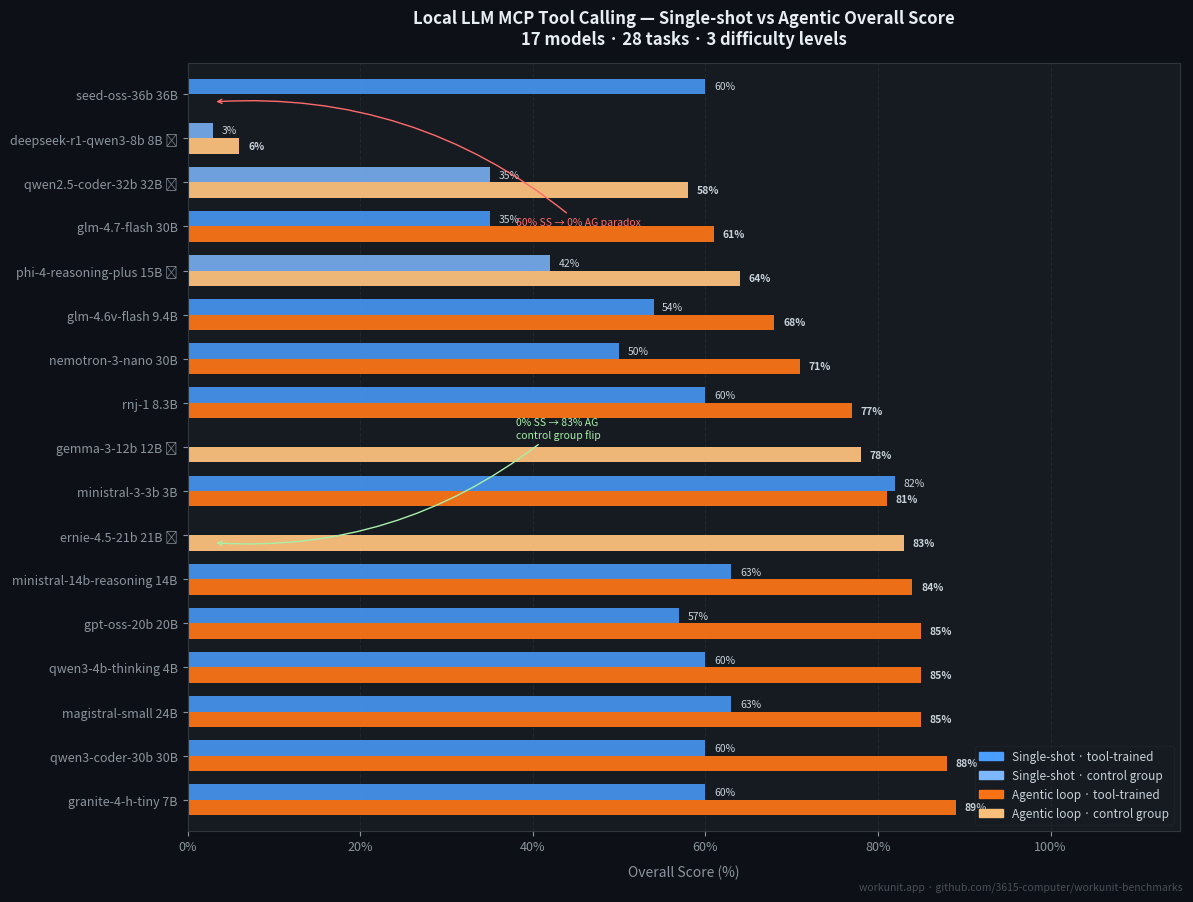

The script that saved this image:
"""
Graph 1: Single-shot Overall vs Agentic Overall — side-by-side horizontal bars.
Hero image for reddit_post_LocalLLaMA.md
"""

import matplotlib
matplotlib.use("Agg")
import matplotlib.pyplot as plt
import matplotlib.patches as mpatches
import numpy as np

# Data: (label, ss_overall, ag_overall, tool_trained)
# SS Overall = round((L0 + L1 + L2) / 3), AG Overall from aggregated report
# Sorted by AG Overall descending
models = [
    ("granite-4-h-tiny 7B",              60,  89, True),
    ("qwen3-coder-30b 30B",              60,  88, True),
    ("magistral-small 24B",              63,  85, True),
    ("qwen3-4b-thinking 4B",             60,  85, True),
    ("gpt-oss-20b 20B",                  57,  85, True),
    ("ministral-14b-reasoning 14B",      63,  84, True),
    ("ernie-4.5-21b 21B ✗",              0,   83, False),
    ("ministral-3-3b 3B",                82,  81, True),
    ("gemma-3-12b 12B ✗",                0,   78, False),
    ("rnj-1 8.3B",                       60,  77, True),
    ("nemotron-3-nano 30B",              50,  71, True),
    ("glm-4.6v-flash 9.4B",             54,  68, True),
    ("phi-4-reasoning-plus 15B ✗",       42,  64, False),
    ("glm-4.7-flash 30B",               35,  61, True),
    ("qwen2.5-coder-32b 32B ✗",          35,  58, False),
    ("deepseek-r1-qwen3-8b 8B ✗",        3,    6, False),
    ("seed-oss-36b 36B",                 60,   0, True),
]

labels      = [m[0] for m in models]
ss_vals     = [m[1] for m in models]
ag_vals     = [m[2] for m in models]
tool_flags  = [m[3] for m in models]

n = len(models)
y = np.arange(n)
bar_h = 0.35

fig, ax = plt.subplots(figsize=(12, 9))
fig.patch.set_facecolor("#0d1117")
ax.set_facecolor("#161b22")

# Colors
SS_TOOL    = "#4a9eff"   # blue  — tool-trained, single-shot
SS_CTRL    = "#7db8ff"   # light blue — control, single-shot
AG_TOOL    = "#f97316"   # orange — tool-trained, agentic
AG_CTRL    = "#fbbf7c"   # light orange — control, agentic

ss_colors = [SS_TOOL if t else SS_CTRL for t in tool_flags]
ag_colors = [AG_TOOL if t else AG_CTRL for t in tool_flags]

bars_ss = ax.barh(y + bar_h/2, ss_vals, bar_h, color=ss_colors, label="Single-shot", alpha=0.85)
bars_ag = ax.barh(y - bar_h/2, ag_vals, bar_h, color=ag_colors, label="Agentic loop", alpha=0.95)

# Value labels
for bar, val in zip(bars_ss, ss_vals):
    if val > 0:
        ax.text(val + 1, bar.get_y() + bar.get_height()/2, f"{val}%",
                va="center", ha="left", fontsize=7.5, color="#c9d1d9")

for bar, val in zip(bars_ag, ag_vals):
    if val > 0:
        ax.text(val + 1, bar.get_y() + bar.get_height()/2, f"{val}%",
                va="center", ha="left", fontsize=7.5, color="#c9d1d9", fontweight="bold")

# Highlight the seed anomaly with annotation
seed_idx = next(i for i, m in enumerate(models) if "seed" in m[0])
ax.annotate("60% SS → 0% AG paradox",
            xy=(3, seed_idx - bar_h/2),
            xytext=(38, seed_idx - bar_h/2 - 2.8),
            fontsize=7.5, color="#ff6b6b",
            arrowprops=dict(arrowstyle="->", color="#ff6b6b", lw=1, connectionstyle="arc3,rad=0.2"),
            ha="left")

# Annotate the control group flip (ernie)
ernie_idx = next(i for i, m in enumerate(models) if "ernie" in m[0])
ax.annotate("0% SS → 83% AG\ncontrol group flip",
            xy=(3, ernie_idx - bar_h/2),
            xytext=(38, ernie_idx + 2.2),
            fontsize=7.5, color="#a8f0a8",
            arrowprops=dict(arrowstyle="->", color="#a8f0a8", lw=1, connectionstyle="arc3,rad=-0.2"),
            ha="left")

ax.set_yticks(y)
ax.set_yticklabels(labels, fontsize=9, color="#c9d1d9")
ax.set_xlabel("Overall Score (%)", fontsize=10, color="#8b949e", labelpad=8)
ax.set_title("Local LLM MCP Tool Calling — Single-shot vs Agentic Overall Score\n17 models · 28 tasks · 3 difficulty levels",
             fontsize=12, color="#e6edf3", pad=14, fontweight="bold")

ax.set_xlim(0, 115)
ax.set_ylim(-0.7, n - 0.3)
ax.xaxis.set_major_formatter(plt.FuncFormatter(lambda x, _: f"{int(x)}%"))
ax.tick_params(colors="#8b949e", labelsize=9)
for spine in ax.spines.values():
    spine.set_edgecolor("#30363d")
ax.xaxis.grid(True, color="#21262d", linewidth=0.8, linestyle="--")
ax.set_axisbelow(True)

# Legend
patches = [
    mpatches.Patch(color=SS_TOOL, label="Single-shot · tool-trained"),
    mpatches.Patch(color=SS_CTRL, label="Single-shot · control group"),
    mpatches.Patch(color=AG_TOOL, label="Agentic loop · tool-trained"),
    mpatches.Patch(color=AG_CTRL, label="Agentic loop · control group"),
]
ax.legend(handles=patches, loc="lower right", fontsize=8.5,
          framealpha=0.25, edgecolor="#30363d",
          facecolor="#161b22", labelcolor="#c9d1d9")

# Footnote
fig.text(0.99, 0.005, "workunit.app · github.com/3615-computer/workunit-benchmarks",
         ha="right", fontsize=7.5, color="#484f58", style="italic")

plt.tight_layout()
output = "graph1_ss_vs_ag_overall.png"
plt.savefig(output, dpi=150, bbox_inches="tight", facecolor=fig.get_facecolor())
print(f"Saved: {output}")
